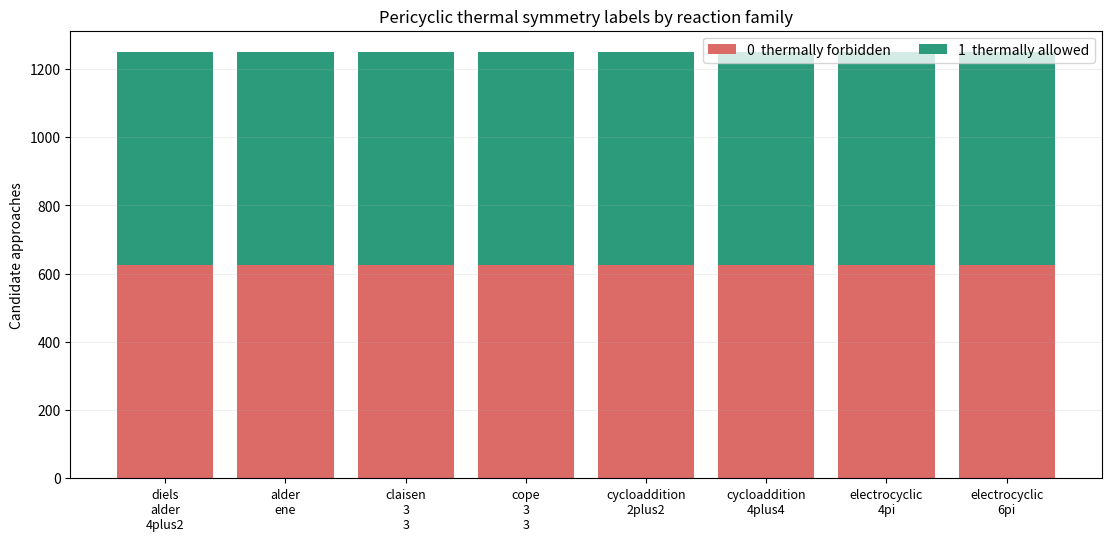
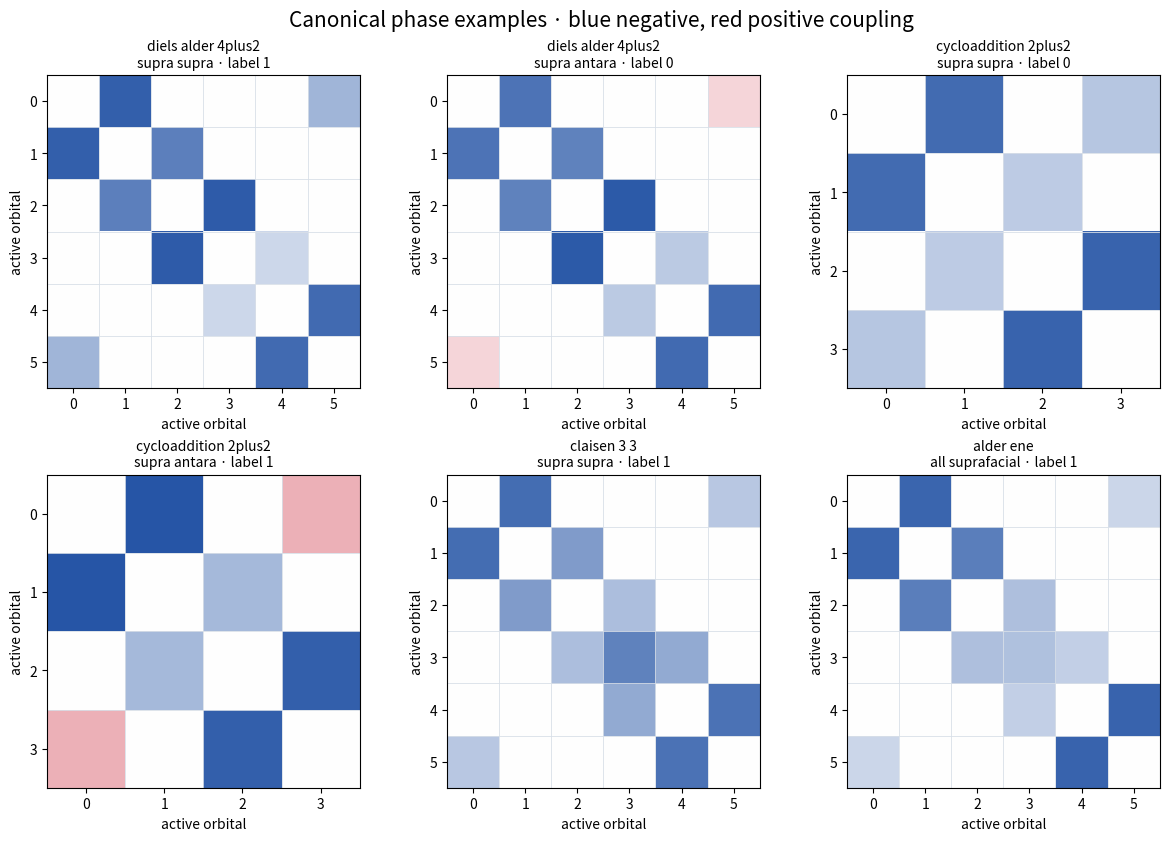

The script that saved these images, in order:
#!/usr/bin/env python3
"""Thermal Woodward–Hoffmann labels from cyclic active-orbital TS matrices.

This is an idealized symmetry dataset, not a transition-state geometry or
activation-barrier dataset. A candidate approach is part of every example.
The Hückel-style matrix includes the active π/σ/H orbitals needed by the
reaction class, with a signed cyclic overlap boundary. Labels are formal
thermal symmetry permission (1 or 0), not whether a reaction is fast or
experimentally observed.
"""

from __future__ import annotations

import argparse
import csv
import json
from dataclasses import dataclass
from pathlib import Path

import matplotlib

matplotlib.use("Agg")
import matplotlib.pyplot as plt
from matplotlib.colors import LinearSegmentedColormap
import networkx as nx
import numpy as np


@dataclass(frozen=True)
class Template:
    name: str
    reactants: str
    sites: tuple[str, ...]
    edge_roles: tuple[str, ...]
    modes: tuple[tuple[str, int], tuple[str, int]]
    electron_sources: str

    def __post_init__(self) -> None:
        if len(self.sites) != len(self.edge_roles) or len(self.sites) % 2:
            raise ValueError(f"Invalid cyclic template: {self.name}")
        if {phase for _, phase in self.modes} != {0, 1}:
            raise ValueError(f"Both orbital phase parities required: {self.name}")


# Site order follows a continuous cyclic array. For each edge role at index i,
# the interaction is from site i to (i+1) mod n. A role called "forming" or
# "breaking" identifies its role along the proposed reaction coordinate.
TEMPLATES = (
    Template("diels_alder_4plus2", "C=CC=C.C=C", ("C",) * 6,
             ("pi", "conjugated", "pi", "forming_CC", "pi", "forming_CC"),
             (("supra_supra", 0), ("supra_antara", 1)), "pi4 + pi2"),
    Template("alder_ene", "C=CC.C=C", ("C", "C", "C", "H", "C", "C"),
             ("pi", "conjugated", "breaking_CH", "forming_CH", "pi", "forming_CC"),
             (("all_suprafacial", 0), ("one_antarafacial_component", 1)),
             "pi2 + pi2 + sigma_CH2"),
    Template("claisen_3_3", "C=CCOC=C", ("C", "C", "C", "O", "C", "C"),
             ("pi", "conjugated", "breaking_CO", "conjugated", "pi", "forming_CC"),
             (("supra_supra", 0), ("supra_antara", 1)), "pi2 + pi2 + sigma_CO2"),
    Template("cope_3_3", "C=CCCC=C", ("C",) * 6,
             ("pi", "conjugated", "breaking_CC", "conjugated", "pi", "forming_CC"),
             (("supra_supra", 0), ("supra_antara", 1)), "pi2 + pi2 + sigma_CC2"),
    Template("cycloaddition_2plus2", "C=C.C=C", ("C",) * 4,
             ("pi", "forming_CC", "pi", "forming_CC"),
             (("supra_supra", 0), ("supra_antara", 1)), "pi2 + pi2"),
    Template("cycloaddition_4plus4", "C=CC=C.C=CC=C", ("C",) * 8,
             ("pi", "conjugated", "pi", "forming_CC", "pi", "conjugated", "pi", "forming_CC"),
             (("supra_supra", 0), ("supra_antara", 1)), "pi4 + pi4"),
    Template("electrocyclic_4pi", "C=CC=C", ("C",) * 4,
             ("pi", "conjugated", "pi", "forming_CC"),
             (("disrotatory", 0), ("conrotatory", 1)), "pi4"),
    Template("electrocyclic_6pi", "C=CC=CC=C", ("C",) * 6,
             ("pi", "conjugated", "pi", "conjugated", "pi", "forming_CC"),
             (("disrotatory", 0), ("conrotatory", 1)), "pi6"),
)

SITE_ALPHA = {"C": 0.0, "O": -0.8, "H": -0.4}
ROLE_RANGE = {
    "pi": (0.90, 1.10),
    "conjugated": (0.60, 0.85),
    "breaking_CH": (0.25, 0.60),
    "breaking_CO": (0.25, 0.60),
    "breaking_CC": (0.25, 0.60),
    "forming_CH": (0.18, 0.52),
    "forming_CC": (0.18, 0.52),
}
SITE_COUPLING = {"C": 1.0, "O": 0.8, "H": 0.75}
MAX_SITES = max(len(t.sites) for t in TEMPLATES)

# Rooted, acyclic substituents placed on carbon atoms with an implicit H.
# The parent reaction center remains intact. Alkyl variants are included to
# provide graph diversity without requiring large or strained pi systems.
SUBSTITUENTS = (
    "none", "methyl", "ethyl", "propyl", "butyl", "pentyl", "hexyl",
    "fluoro", "chloro", "hydroxy", "methoxy", "cyano",
)
SITE_SHIFT = {
    "none": 0.0, "methyl": 0.025, "ethyl": 0.035, "propyl": 0.040,
    "butyl": 0.045, "pentyl": 0.050, "hexyl": 0.055,
    "fluoro": -0.080, "chloro": -0.060, "hydroxy": -0.075,
    "methoxy": -0.055, "cyano": -0.120,
}
VALENCE = {"C": 4, "O": 2, "N": 3, "H": 1, "F": 1, "Cl": 1}


def parent_graph(template: Template) -> nx.Graph:
    """Reactant connectivity from the template's existing active bonds."""
    graph = nx.Graph()
    for i, element in enumerate(template.sites):
        graph.add_node(i, element=element)
    n = len(template.sites)
    for i, role in enumerate(template.edge_roles):
        if role.startswith("forming"):
            continue
        graph.add_edge(i, (i + 1) % n, order=2 if role == "pi" else 1)
    assert nx.is_forest(graph)
    return graph


def _add_substituent(graph: nx.Graph, site: int, name: str) -> None:
    if name == "none":
        return
    if name in ("methyl", "ethyl", "propyl", "butyl", "pentyl", "hexyl"):
        length = ("methyl", "ethyl", "propyl", "butyl", "pentyl", "hexyl").index(name) + 1
        elements = ["C"] * length
        orders = [1] * (length - 1)
    elif name == "fluoro":
        elements, orders = ["F"], []
    elif name == "chloro":
        elements, orders = ["Cl"], []
    elif name == "hydroxy":
        elements, orders = ["O"], []
    elif name == "methoxy":
        elements, orders = ["O", "C"], [1]
    elif name == "cyano":
        elements, orders = ["C", "N"], [3]
    else:
        raise ValueError(name)
    previous = site
    for index, element in enumerate(elements):
        node = len(graph)
        graph.add_node(node, element=element)
        graph.add_edge(previous, node, order=1 if index == 0 else orders[index - 1])
        previous = node


def reactant_graph(template: Template, substitutions: tuple[str, ...]) -> nx.Graph:
    if len(substitutions) != len(template.sites):
        raise ValueError("One substituent choice is required per active site")
    graph = parent_graph(template)
    for site, name in enumerate(substitutions):
        if name != "none":
            if template.sites[site] != "C":
                raise ValueError("Only carbon sites can be decorated")
            _add_substituent(graph, site, name)
    for node in graph:
        element = graph.nodes[node]["element"]
        used = sum(graph.edges[node, neighbor]["order"] for neighbor in graph[node])
        implicit_h = VALENCE[element] - used
        if implicit_h < 0:
            raise ValueError(f"Valence exceeded at {element} site {node}")
        graph.nodes[node]["implicit_h"] = implicit_h
    assert nx.is_forest(graph)
    return graph


def reactant_smiles(graph: nx.Graph) -> str:
    """Write an acyclic, explicit-branch SMILES for the graph."""
    def visit(node: int, previous: int | None = None) -> str:
        element = graph.nodes[node]["element"]
        token = "[H]" if element == "H" else element
        children = sorted(neighbor for neighbor in graph[node] if neighbor != previous)
        fragments = []
        for child in children:
            order = graph.edges[node, child]["order"]
            fragments.append({1: "", 2: "=", 3: "#"}[order] + visit(child, node))
        if fragments:
            token += "".join("(" + fragment + ")" for fragment in fragments[:-1]) + fragments[-1]
        return token

    return ".".join(visit(min(component)) for component in nx.connected_components(graph))


def graph_record(graph: nx.Graph, sample_id: str) -> dict:
    return {
        "sample_id": sample_id,
        "nodes": [{"id": int(i), "element": graph.nodes[i]["element"],
                   "implicit_h": int(graph.nodes[i]["implicit_h"])} for i in graph],
        "bonds": [[int(i), int(j), int(data["order"])]
                  for i, j, data in graph.edges(data=True)],
    }


def graph_hash(graph: nx.Graph) -> str:
    return nx.weisfeiler_lehman_graph_hash(graph, node_attr="element", edge_attr="order")


def sample_unique_reactant(
    template: Template, rng: np.random.Generator, seen: dict[str, list[nx.Graph]],
) -> tuple[tuple[str, ...], nx.Graph, str, str]:
    """Reject graph-isomorphic reactants, including across candidate modes."""
    node_match = nx.algorithms.isomorphism.categorical_node_match("element", None)
    edge_match = nx.algorithms.isomorphism.categorical_edge_match("order", None)
    for _ in range(30_000):
        substitutions = tuple(
            str(rng.choice(SUBSTITUENTS)) if element == "C" else "none"
            for element in template.sites
        )
        graph = reactant_graph(template, substitutions)
        digest = graph_hash(graph)
        peers = seen.get(digest, [])
        if any(nx.is_isomorphic(graph, prior, node_match=node_match,
                               edge_match=edge_match) for prior in peers):
            continue
        graph_id = f"{digest}:{len(peers)}"
        seen.setdefault(digest, []).append(graph)
        return substitutions, graph, digest, graph_id
    raise RuntimeError(f"Could not find a new reactant graph for {template.name}")


def thermal_allowed(n_electrons: int, cycle_phase: int) -> int:
    """Formal ground-state Hückel/Möbius thermal selection rule.

    cycle_phase is +1 for an even number of orbital phase inversions and -1
    for an odd number. +1 allows 4k+2 electrons; -1 allows 4k electrons.
    """
    if n_electrons < 2 or n_electrons % 2 or cycle_phase not in (-1, 1):
        raise ValueError("Expected positive even electron count and phase ±1")
    return int((n_electrons % 4 == 2) == (cycle_phase == 1))


def cycle_phase_from_matrix(h: np.ndarray) -> int:
    """Gauge-invariant sign product of -H around the active orbital cycle."""
    n = h.shape[0]
    if h.shape != (n, n) or n < 4 or np.any(np.abs(h[np.arange(n), (np.arange(n) + 1) % n]) < 1e-8):
        raise ValueError("Expected a nonzero signed cyclic matrix")
    return int(np.prod(np.sign(-h[np.arange(n), (np.arange(n) + 1) % n])))


def build_candidate(
    template: Template, phase_inversions: int, rng: np.random.Generator,
    *, substitutions: tuple[str, ...] | None = None,
    randomize_gauge: bool = True,
) -> tuple[np.ndarray, np.ndarray, np.ndarray, np.ndarray]:
    """Build one Hückel-style cyclic TS matrix and its orbital annotations.

    All edge magnitudes are illustrative dimensionless overlap strengths.
    Orbital phase gauge and cyclic starting site are randomized; the loop
    sign and hence the symmetry label are invariant.
    """
    n = len(template.sites)
    h = np.diag([SITE_ALPHA[site] for site in template.sites]).astype(np.float64)
    if substitutions is not None:
        if len(substitutions) != n:
            raise ValueError("Substitution vector length does not match active sites")
        for i, name in enumerate(substitutions):
            h[i, i] += SITE_SHIFT[name]
    for i, role in enumerate(template.edge_roles):
        j = (i + 1) % n
        low, high = ROLE_RANGE[role]
        magnitude = float(rng.uniform(low, high))
        magnitude *= np.sqrt(SITE_COUPLING[template.sites[i]] * SITE_COUPLING[template.sites[j]])
        sign = -1.0 if phase_inversions and i == n - 1 else 1.0
        h[i, j] = h[j, i] = -magnitude * sign
    gauge = rng.choice(np.array([-1.0, 1.0]), size=n) if randomize_gauge else np.ones(n)
    h *= np.outer(gauge, gauge)
    order = np.arange(n)
    if randomize_gauge:
        order = np.roll(order, int(rng.integers(n)))
        if rng.integers(2):
            order = order[::-1]
    h = h[np.ix_(order, order)]
    site_codes = np.array([{"C": 1, "O": 2, "H": 3}[template.sites[i]] for i in order], dtype=np.uint8)
    assert np.allclose(h, h.T)
    assert cycle_phase_from_matrix(h) == (-1 if phase_inversions else 1)
    return h, site_codes, order.astype(np.uint8), gauge.astype(np.int8)


def make_plan(count: int, rng: np.random.Generator) -> list[tuple[Template, str, int]]:
    if count < 1:
        raise ValueError("count must be positive")
    choices = [(template, mode, parity) for template in TEMPLATES for mode, parity in template.modes]
    plan = [choices[i % len(choices)] for i in range(count)]
    rng.shuffle(plan)
    return plan


def generate(count: int = 10_000, seed: int = 20261029, outdir: Path = Path("pericyclic_thermal_dataset")) -> None:
    rng = np.random.default_rng(seed)
    outdir = Path(outdir)
    outdir.mkdir(parents=True, exist_ok=True)
    plan = make_plan(count, rng)
    h_all = np.zeros((count, MAX_SITES, MAX_SITES), dtype=np.float32)
    mask = np.zeros((count, MAX_SITES), dtype=bool)
    site_codes = np.zeros((count, MAX_SITES), dtype=np.uint8)
    site_order = np.full((count, MAX_SITES), 255, dtype=np.uint8)
    labels = np.empty(count, dtype=np.uint8)
    n_sites = np.empty(count, dtype=np.uint8)
    rows: list[dict] = []
    graph_rows: list[dict] = []
    seen_graphs: dict[str, list[nx.Graph]] = {}

    for idx, (template, mode, parity) in enumerate(plan):
        substitutions, reactants, digest, graph_id = sample_unique_reactant(template, rng, seen_graphs)
        h, codes, order, _ = build_candidate(template, parity, rng,
                                             substitutions=substitutions)
        n = h.shape[0]
        cycle_phase = cycle_phase_from_matrix(h)
        allowed = thermal_allowed(n, cycle_phase)
        eigenvalues = np.linalg.eigvalsh(h)
        homo = float(eigenvalues[n // 2 - 1])
        lumo = float(eigenvalues[n // 2])
        h_all[idx, :n, :n] = h
        mask[idx, :n] = True
        site_codes[idx, :n] = codes
        site_order[idx, :n] = order
        labels[idx] = allowed
        n_sites[idx] = n
        sample_id = f"peri_{idx:05d}"
        graph_rows.append(graph_record(reactants, sample_id))
        rows.append({
            "sample_id": sample_id,
            "reaction_family": template.name,
            "reactant_smiles": reactant_smiles(reactants),
            "parent_reactant_smiles": template.reactants,
            "reactant_graph_id": graph_id,
            "reactant_graph_hash": digest,
            "n_reactant_heavy_atoms": sum(reactants.nodes[i]["element"] != "H" for i in reactants),
            "substituents_by_template_site": json.dumps(substitutions),
            "candidate_approach": mode,
            "electron_sources": template.electron_sources,
            "n_active_orbitals": n,
            "n_active_electrons": n,
            "phase_inversions_mod2": parity,
            "gauge_invariant_cycle_phase": cycle_phase,
            "topology": "Huckel" if cycle_phase > 0 else "Mobius",
            "thermal_allowed": allowed,
            "homo_energy": homo,
            "lumo_energy": lumo,
            "homo_lumo_gap": lumo - homo,
            "orbital_order_from_template": json.dumps(order.tolist()),
            "geometry_checked": False,
            "activation_barrier_checked": False,
        })

    with (outdir / "metadata.csv").open("w", newline="", encoding="utf-8") as handle:
        writer = csv.DictWriter(handle, fieldnames=list(rows[0]))
        writer.writeheader()
        writer.writerows(rows)
    with (outdir / "reactant_graphs.jsonl").open("w", encoding="utf-8") as handle:
        for record in graph_rows:
            handle.write(json.dumps(record, separators=(",", ":")) + "\n")
    np.savez_compressed(outdir / "dataset.npz", H=h_all, y=labels,
                        site_mask=mask, n_sites=n_sites,
                        site_codes=site_codes, site_order=site_order)
    settings = {
        "count": count,
        "seed": seed,
        "label_meaning": "1 = formally thermally symmetry-allowed for the specified candidate approach; 0 = forbidden by ideal Woodward-Hoffmann/Huckel-Mobius rule",
        "matrix_meaning": "generalized Huckel-style active cyclic transition-state orbital interaction matrix; dimensionless beta_CC=-1",
        "padding": "H has shape (count,8,8); use n_sites or site_mask to remove zero padding",
        "site_code": {"0": "PAD", "1": "C active orbital", "2": "O active orbital", "3": "H transfer orbital"},
        "site_alpha": SITE_ALPHA,
        "site_coupling": SITE_COUPLING,
        "substituents": SUBSTITUENTS,
        "substituent_site_shifts": SITE_SHIFT,
        "reactant_graphs": "reactant_graphs.jsonl contains one exact valence-checked graph per matrix; all graphs are non-isomorphic",
        "role_magnitude_ranges": ROLE_RANGE,
        "rule": "phase +1 and 4k+2 electrons OR phase -1 and 4k electrons",
        "gauge": "random orbital sign gauge, cyclic rotation, and reversal; cycle sign is invariant",
        "template_count": len(TEMPLATES),
        "not_assessed": ["transition-state geometry", "reaction kinetics", "synthetic feasibility", "competing mechanisms"],
        "template_sources": {
            "general": "https://www.old.goldbook.iupac.org/html/P/P04491.html",
            "orbital_symmetry": "https://onlinelibrary.wiley.com/doi/10.1002/anie.196907811",
            "ene": "https://pmc.ncbi.nlm.nih.gov/articles/PMC10087545/",
            "electrocyclic": "https://roaldhoffmann.com/sites/default/files/fromd6/18s_1.pdf",
        },
    }
    (outdir / "parameters.json").write_text(json.dumps(settings, indent=2) + "\n", encoding="utf-8")
    (outdir / "templates.json").write_text(json.dumps([
        {"name": t.name, "reactants": t.reactants, "sites": t.sites,
         "edge_roles_cyclic_order": t.edge_roles, "modes": t.modes,
         "electron_sources": t.electron_sources} for t in TEMPLATES
    ], indent=2) + "\n", encoding="utf-8")
    plot_overview(rows, outdir / "overview.png")
    plot_matrix_examples(outdir / "matrix_examples.png")
    print(f"Generated {count:,} candidates from {len(TEMPLATES)} reaction families")
    print(f"Thermally allowed: {int(labels.sum()):,}; forbidden: {count - int(labels.sum()):,}")
    print(f"Output: {outdir.resolve()}")


def plot_overview(rows: list[dict], path: Path) -> None:
    names = [t.name for t in TEMPLATES]
    allowed = [sum(r["thermal_allowed"] == 1 for r in rows if r["reaction_family"] == name) for name in names]
    forbidden = [sum(r["thermal_allowed"] == 0 for r in rows if r["reaction_family"] == name) for name in names]
    fig, ax = plt.subplots(figsize=(11, 5.3), layout="constrained")
    x = np.arange(len(names))
    ax.bar(x, forbidden, label="0  thermally forbidden", color="#dc6a66")
    ax.bar(x, allowed, bottom=forbidden, label="1  thermally allowed", color="#2b9b7b")
    ax.set_xticks(x, [name.replace("_", "\n") for name in names], fontsize=9)
    ax.set_ylabel("Candidate approaches")
    ax.set_title("Pericyclic thermal symmetry labels by reaction family")
    ax.legend(ncol=2)
    ax.grid(axis="y", alpha=0.2)
    fig.savefig(path, dpi=170)
    plt.close(fig)


def plot_matrix_examples(path: Path) -> None:
    examples = (
        (TEMPLATES[0], "supra_supra", 0),
        (TEMPLATES[0], "supra_antara", 1),
        (TEMPLATES[4], "supra_supra", 0),
        (TEMPLATES[4], "supra_antara", 1),
        (TEMPLATES[2], "supra_supra", 0),
        (TEMPLATES[1], "all_suprafacial", 0),
    )
    rng = np.random.default_rng(7)
    fig, axes = plt.subplots(2, 3, figsize=(12, 8.3), layout="constrained")
    cmap = LinearSegmentedColormap.from_list("signed", ["#2655a6", "#ffffff", "#d75968"])
    for ax, (template, mode, parity) in zip(axes.flat, examples):
        h, _, _, _ = build_candidate(template, parity, rng, randomize_gauge=False)
        allowed = thermal_allowed(len(template.sites), cycle_phase_from_matrix(h))
        ax.imshow(h, cmap=cmap, vmin=-1.1, vmax=1.1)
        ax.set_xticks(range(len(h)))
        ax.set_yticks(range(len(h)))
        ax.set_title(f"{template.name.replace('_', ' ')}\n{mode.replace('_', ' ')} · label {allowed}", fontsize=10)
        ax.set_xlabel("active orbital")
        ax.set_ylabel("active orbital")
        ax.set_xticks(np.arange(-0.5, len(h), 1), minor=True)
        ax.set_yticks(np.arange(-0.5, len(h), 1), minor=True)
        ax.grid(which="minor", color="#d8dfe8", lw=0.6)
        ax.tick_params(which="minor", bottom=False, left=False)
    fig.suptitle("Canonical phase examples · blue negative, red positive coupling", fontsize=15)
    fig.savefig(path, dpi=170)
    plt.close(fig)


def main() -> None:
    parser = argparse.ArgumentParser(description=__doc__)
    parser.add_argument("--count", type=int, default=10_000)
    parser.add_argument("--seed", type=int, default=20261029)
    parser.add_argument("--outdir", type=Path, default=Path("pericyclic_thermal_dataset"))
    args = parser.parse_args()
    generate(args.count, args.seed, args.outdir)


if __name__ == "__main__":
    main()
